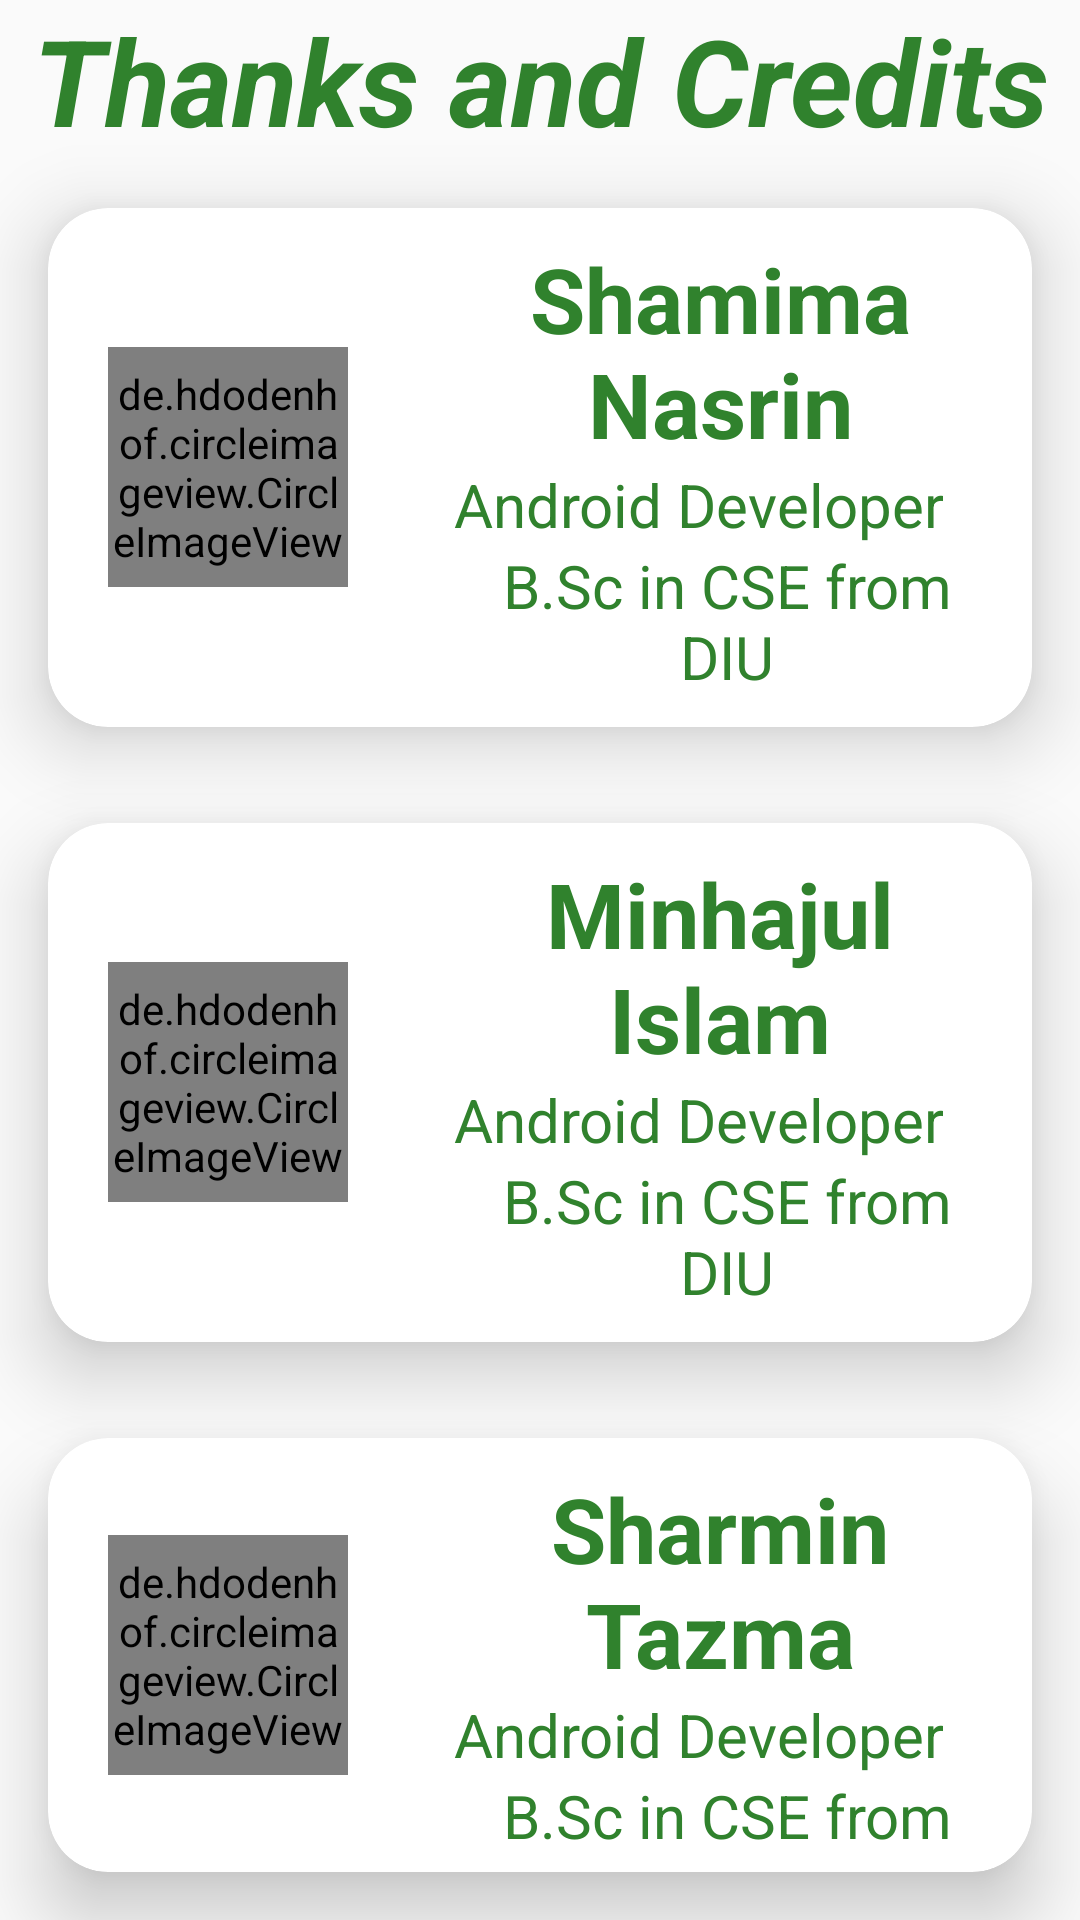

Android layout source for this screen:
<!-- AndroidManifest.xml: application theme AppTheme -->
<!-- res/layout/activity_thanks.xml -->
<?xml version="1.0" encoding="utf-8"?>
<LinearLayout xmlns:android="http://schemas.android.com/apk/res/android"
    xmlns:app="http://schemas.android.com/apk/res-auto"
    xmlns:tools="http://schemas.android.com/tools"
    android:layout_width="match_parent"
    android:layout_height="match_parent"
    android:layout_gravity="center"
    android:gravity="center"
    android:orientation="vertical"
    tools:context=".ThanksActivity">

    <TextView
        android:layout_width="match_parent"
        android:layout_height="wrap_content"
        android:text="Thanks and Credits"
        android:textStyle="bold|italic"
        android:textSize="40sp"
        android:textColor="@color/primaryDarkColor"
        android:gravity="center" />

    <androidx.cardview.widget.CardView xmlns:android="http://schemas.android.com/apk/res/android"
        android:layout_width="match_parent"
        android:layout_height="wrap_content"
        xmlns:app="http://schemas.android.com/apk/res-auto"
        app:cardElevation="15dp"
        app:cardCornerRadius="20dp"
        android:layout_margin="16dp">


        <LinearLayout
            android:layout_width="match_parent"
            android:orientation="horizontal"
            android:layout_height="match_parent">

            <de.hdodenhof.circleimageview.CircleImageView
                android:layout_width="80dp"
                android:layout_height="80dp"
                xmlns:app="http://schemas.android.com/apk/res-auto"
                android:src="@drawable/shamima"
                android:layout_gravity="center"
                android:layout_marginLeft="20sp"
                app:civ_border_width="2dp"
                app:civ_border_color="@color/primaryDarkColor"/>

            <LinearLayout
                android:layout_width="wrap_content"
                android:layout_height="wrap_content"
                android:layout_margin="10sp"
                android:orientation="vertical">

                <TextView
                    android:layout_width="wrap_content"
                    android:layout_height="wrap_content"
                    android:text="Shamima Nasrin"
                    android:layout_marginLeft="20sp"
                    android:textSize="30sp"
                    android:textColor="@color/primaryDarkColor"
                    android:textStyle="bold"
                    android:gravity="center"/>
                <TextView
                    android:layout_width="wrap_content"
                    android:layout_height="wrap_content"
                    android:text="Android Developer"
                    android:layout_marginLeft="25sp"
                    android:textColor="@color/primaryDarkColor"
                    android:textSize="20sp"
                    android:gravity="center"/>
                <TextView
                    android:layout_width="wrap_content"
                    android:layout_height="wrap_content"
                    android:text="B.Sc in CSE from DIU"
                    android:layout_marginLeft="25sp"
                    android:textColor="@color/primaryDarkColor"
                    android:textSize="20sp"
                    android:gravity="center"/>

            </LinearLayout>
        </LinearLayout>
    </androidx.cardview.widget.CardView>

    <androidx.cardview.widget.CardView xmlns:android="http://schemas.android.com/apk/res/android"
        android:layout_width="match_parent"
        android:layout_height="wrap_content"
        xmlns:app="http://schemas.android.com/apk/res-auto"
        app:cardElevation="15dp"
        app:cardCornerRadius="20dp"
        android:layout_margin="16dp">


        <LinearLayout
            android:layout_width="match_parent"
            android:orientation="horizontal"
            android:layout_height="match_parent">

            <de.hdodenhof.circleimageview.CircleImageView
                android:layout_width="80dp"
                android:layout_height="80dp"
                xmlns:app="http://schemas.android.com/apk/res-auto"
                android:src="@drawable/niloy"
                android:layout_gravity="center"
                android:layout_marginLeft="20sp"
                app:civ_border_width="2dp"
                app:civ_border_color="@color/primaryDarkColor"/>

            <LinearLayout
                android:layout_width="wrap_content"
                android:layout_height="wrap_content"
                android:layout_margin="10sp"
                android:orientation="vertical">

                <TextView
                    android:layout_width="wrap_content"
                    android:layout_height="wrap_content"
                    android:text="Minhajul Islam"
                    android:layout_marginLeft="20sp"
                    android:textSize="30sp"
                    android:textColor="@color/primaryDarkColor"
                    android:textStyle="bold"
                    android:gravity="center"/>
                <TextView
                    android:layout_width="wrap_content"
                    android:layout_height="wrap_content"
                    android:text="Android Developer"
                    android:layout_marginLeft="25sp"
                    android:textColor="@color/primaryDarkColor"
                    android:textSize="20sp"
                    android:gravity="center"/>
                <TextView
                    android:layout_width="wrap_content"
                    android:layout_height="wrap_content"
                    android:text="B.Sc in CSE from DIU"
                    android:layout_marginLeft="25sp"
                    android:textColor="@color/primaryDarkColor"
                    android:textSize="20sp"
                    android:gravity="center"/>

            </LinearLayout>


        </LinearLayout>



    </androidx.cardview.widget.CardView>

    <androidx.cardview.widget.CardView xmlns:android="http://schemas.android.com/apk/res/android"
        android:layout_width="match_parent"
        android:layout_height="wrap_content"
        xmlns:app="http://schemas.android.com/apk/res-auto"
        app:cardElevation="15dp"
        app:cardCornerRadius="20dp"
        android:layout_margin="16dp">


        <LinearLayout
            android:layout_width="match_parent"
            android:orientation="horizontal"
            android:layout_height="match_parent">

            <de.hdodenhof.circleimageview.CircleImageView
                android:layout_width="80dp"
                android:layout_height="80dp"
                xmlns:app="http://schemas.android.com/apk/res-auto"
                android:src="@drawable/tazma"
                android:layout_gravity="center"
                android:layout_marginLeft="20sp"
                app:civ_border_width="2dp"
                app:civ_border_color="@color/primaryDarkColor"
                android:id="@+id/teacherIVid"/>

            <LinearLayout
                android:layout_width="wrap_content"
                android:layout_height="wrap_content"
                android:layout_margin="10sp"
                android:orientation="vertical">

                <TextView
                    android:layout_width="wrap_content"
                    android:layout_height="wrap_content"
                    android:text="Sharmin Tazma"
                    android:layout_marginLeft="20sp"
                    android:id="@+id/teacherNameTVID"
                    android:textSize="30sp"
                    android:textColor="@color/primaryDarkColor"
                    android:textStyle="bold"
                    android:gravity="center"/>
                <TextView
                    android:layout_width="wrap_content"
                    android:layout_height="wrap_content"
                    android:text="Android Developer"
                    android:layout_marginLeft="25sp"
                    android:textColor="@color/primaryDarkColor"
                    android:id="@+id/teacherNumberTVID"
                    android:textSize="20sp"
                    android:gravity="center"/>
                <TextView
                    android:layout_width="wrap_content"
                    android:layout_height="wrap_content"
                    android:text="B.Sc in CSE from DIU"
                    android:layout_marginLeft="25sp"
                    android:textColor="@color/primaryDarkColor"
                    android:id="@+id/teacherEmailTVID"
                    android:textSize="20sp"
                    android:gravity="center"/>

            </LinearLayout>


        </LinearLayout>



    </androidx.cardview.widget.CardView>
</LinearLayout>
<!-- resources referenced by this layout -->
<resources>
  <color name="primaryDarkColor">#30822d</color>
  <!-- drawable niloy: jpg bitmap (drawable-v24, 141530 bytes) -->
  <!-- drawable shamima: jpg bitmap (drawable-v24, 227982 bytes) -->
  <!-- drawable tazma: jpg bitmap (drawable-v24, 239586 bytes) -->
  <style name="AppTheme" parent="Theme.AppCompat.Light.NoActionBar">
          
          <item name="colorPrimary">@color/primaryColor</item>
          <item name="colorPrimaryDark">@color/primaryLightColor</item>
          <item name="colorAccent">@color/primaryDarkColor</item>
      </style>
  <color name="primaryColor">#62b259</color>
  <color name="primaryLightColor">#A8D59E</color>
</resources>
